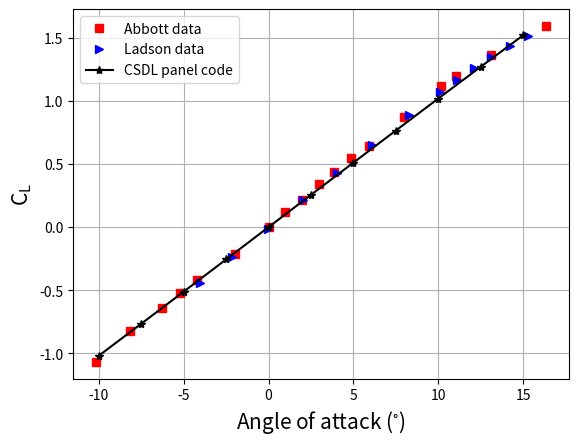

Write Python code to recreate this figure.
import numpy as np
import matplotlib.pyplot as plt



def McCroskey_fit(alpha):
    CL = alpha*1.074902/10.
    return CL

Abbott_data = {
    'alpha': np.array([-10.1947, -8.14138, -6.25579, -5.22822, -4.19972, -1.96944, 0., 0.940006, 1.96944, 2.99515, 3.85131, 4.87888, 5.90831, 7.96346, 10.1891, 11.0471, 13.1088, 16.3759]),
    'CL': np.array([-1.06927, -0.827958, -0.638207, -0.526128, -0.422627, -0.215533, 0, 0.120611, 0.215533, 0.34477, 0.439599, 0.551678, 0.6466, 0.870758, 1.12074, 1.19842, 1.36252, 1.59591])
}

Ladson_data = {
    'alpha': np.array([-4.04, -2.14, -.05 , 2.05 , 4.04 , 6.09 , 8.30 , 10.12, 11.13, 12.12, 13.08, 14.22, 15.26]),
    'CL': np.array([-.4417, -.2385, -.0126,  .2125,  .4316,  .6546,  .8873, 1.0707, 1.1685, 1.2605, 1.3455, 1.4365, 1.5129])
}

code_data = {
    'alpha': np.array([-10, -7.5, -5, -2.5, 0, 2.5, 5, 7.5, 10, 12.5, 15]),
    'CL': np.array([-1.01979587, -0.7662831, -0.51154176, -0.25597716, 1.24E-13, 0.25597712, 0.51154172, 0.76628304, 1.01979591, 1.27166927, 1.52150666])
}

McCroskey_data = McCroskey_fit(code_data['alpha'])

params = {'mathtext.default': 'regular' }          
plt.rcParams.update(params)

plt.figure()
plt.plot(Abbott_data['alpha'], Abbott_data['CL'], 'sr', label='Abbott data')
plt.plot(Ladson_data['alpha'], Ladson_data['CL'], '>b', label='Ladson data')
plt.plot(code_data['alpha'], code_data['CL'], '-*k', label='CSDL panel code')
plt.xlabel('Angle of attack $(^{\circ})$', fontsize=15)
plt.ylabel('$C_L$', fontsize=15)
plt.legend()
plt.grid()

plt.show()
